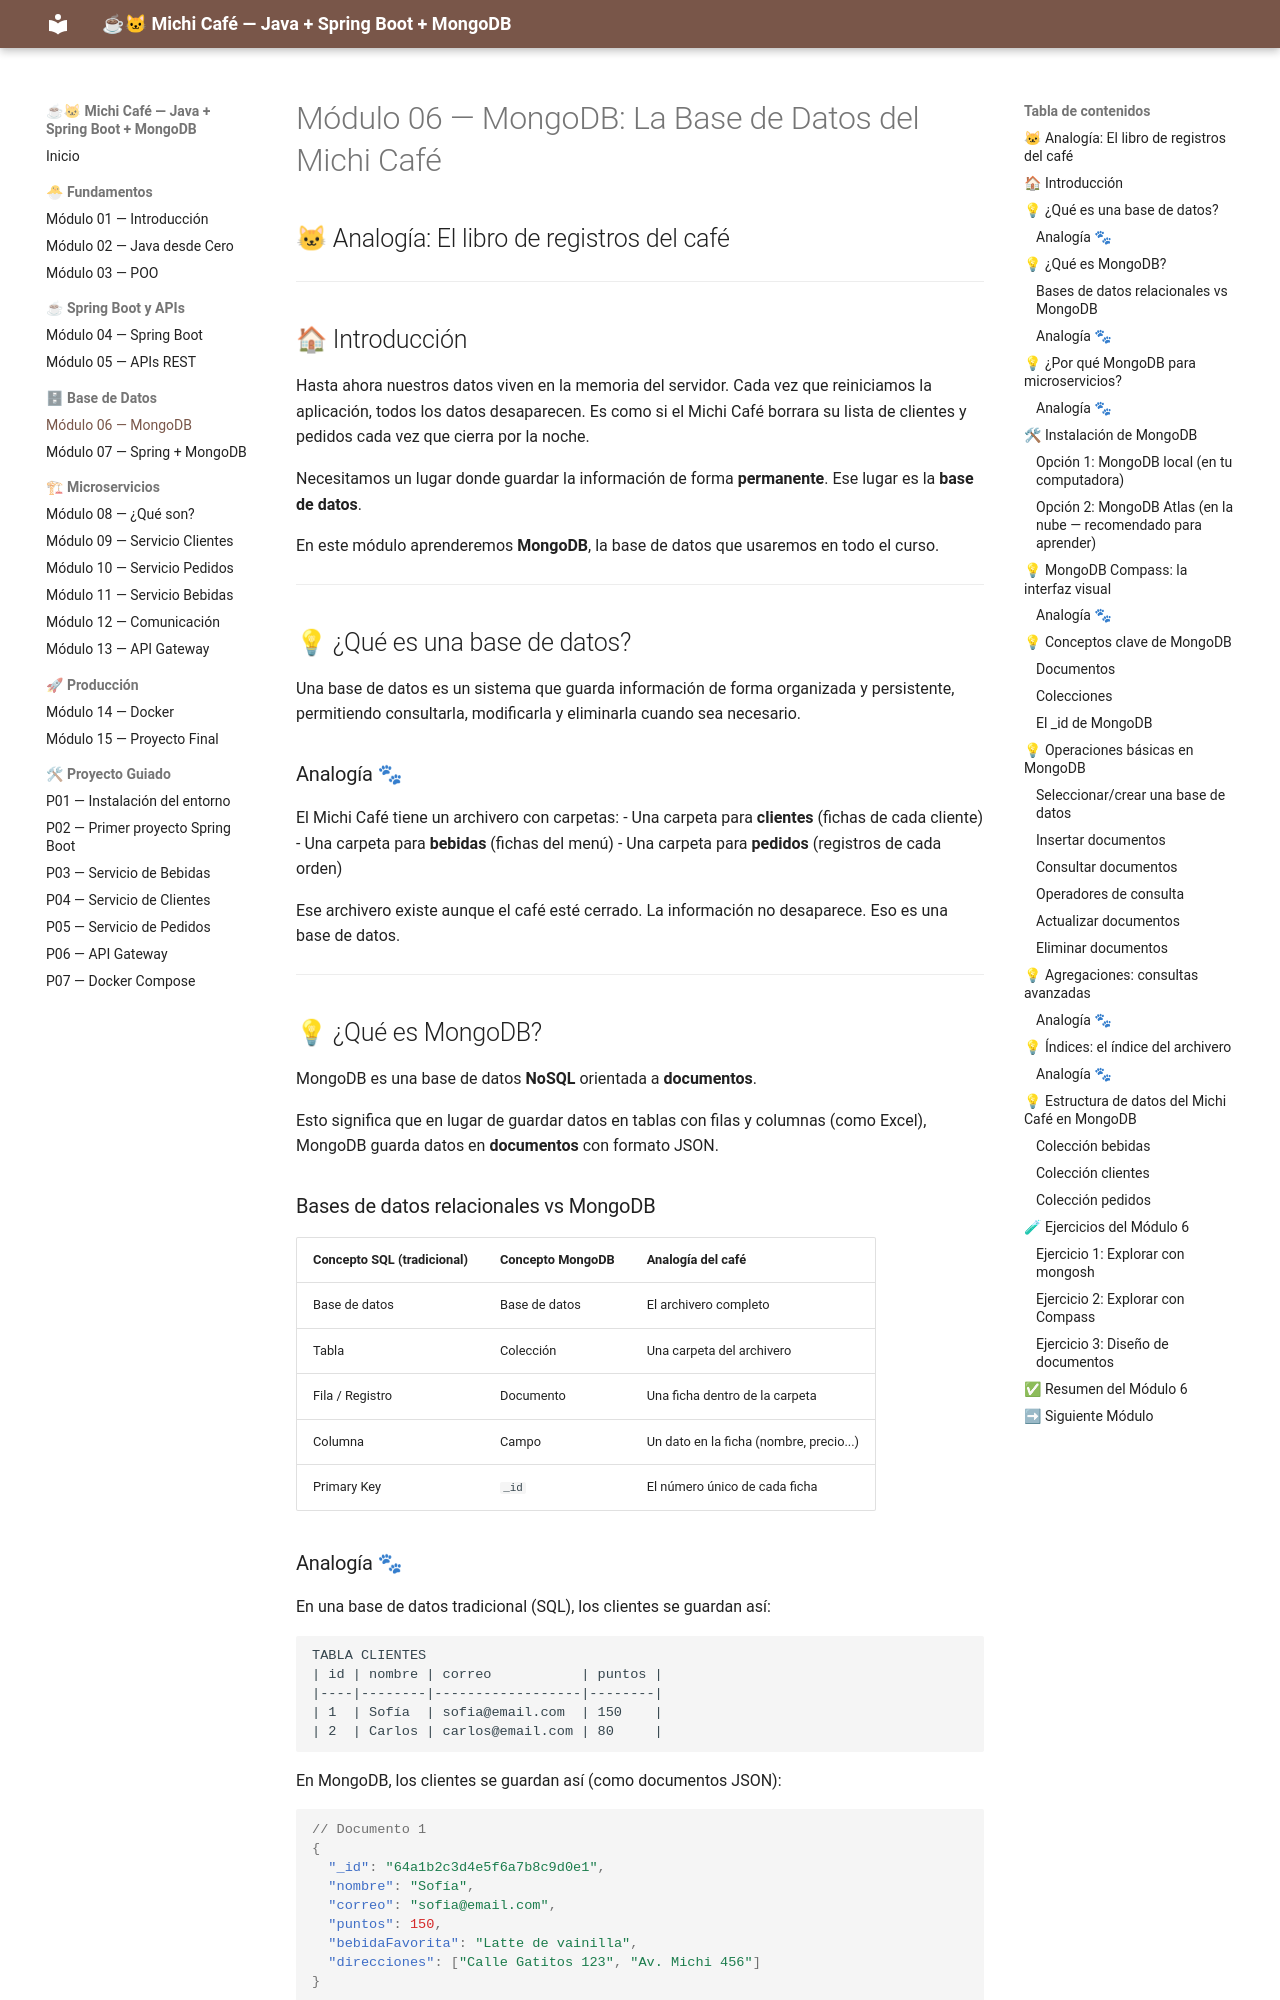

repository: MaricruzDM/michi-cafe-curso · page: modulo-06-mongodb/index.html · generator: mkdocs

# Módulo 06 — MongoDB: La Base de Datos del Michi Café
## 🐱 Analogía: El libro de registros del café

---

## 🏠 Introducción

Hasta ahora nuestros datos viven en la memoria del servidor. Cada vez que reiniciamos la aplicación, todos los datos desaparecen. Es como si el Michi Café borrara su lista de clientes y pedidos cada vez que cierra por la noche.

Necesitamos un lugar donde guardar la información de forma **permanente**. Ese lugar es la **base de datos**.

En este módulo aprenderemos **MongoDB**, la base de datos que usaremos en todo el curso.

---

## 💡 ¿Qué es una base de datos?

Una base de datos es un sistema que guarda información de forma organizada y persistente, permitiendo consultarla, modificarla y eliminarla cuando sea necesario.

### Analogía 🐾

El Michi Café tiene un archivero con carpetas:
- Una carpeta para **clientes** (fichas de cada cliente)
- Una carpeta para **bebidas** (fichas del menú)
- Una carpeta para **pedidos** (registros de cada orden)

Ese archivero existe aunque el café esté cerrado. La información no desaparece. Eso es una base de datos.

---

## 💡 ¿Qué es MongoDB?

MongoDB es una base de datos **NoSQL** orientada a **documentos**.

Esto significa que en lugar de guardar datos en tablas con filas y columnas (como Excel), MongoDB guarda datos en **documentos** con formato JSON.

### Bases de datos relacionales vs MongoDB

| Concepto SQL (tradicional) | Concepto MongoDB | Analogía del café |
|---------------------------|-----------------|-------------------|
| Base de datos | Base de datos | El archivero completo |
| Tabla | Colección | Una carpeta del archivero |
| Fila / Registro | Documento | Una ficha dentro de la carpeta |
| Columna | Campo | Un dato en la ficha (nombre, precio...) |
| Primary Key | `_id` | El número único de cada ficha |
